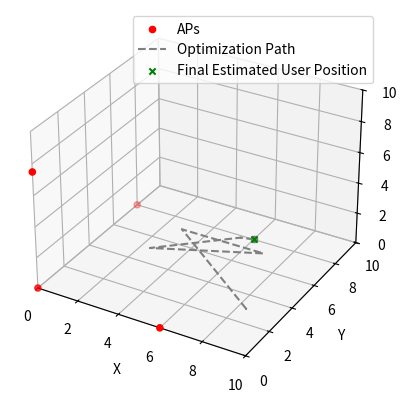

Write the Python code that produced this figure.
import numpy as np
from scipy.optimize import least_squares
import matplotlib.pyplot as plt
from matplotlib.animation import FuncAnimation

# Define the coordinates of the Access Points (APs).
ap_coords = np.array([
    [0, 0, 0],   # AP1 coordinates
    [6, 0, 0],   # AP2 coordinates
    [0, 8, 0],   # AP3 coordinates
    [0, 0, 7.5]  # AP4 coordinates
])

# The actual distances from the user to each AP.
dd = np.array([11, 9, 7, 13.5])

# List to store intermediate results
intermediate_results = []

# Define the residual function that calculates the difference between
# the predicted distances (from the guessed coordinates) and the measured distances.
def residuals(params):
    x, y, z, err = params   # x, y, z are the user's coordinates and err is an additional error term
    res = []   # List to hold the residuals for each AP
    for i in range(len(ap_coords)):
        xi, yi, zi = ap_coords[i]   # Coordinates of the i-th AP
        # Calculate the squared predicted distance from the guessed user position to the i-th AP
        predicted_d2 = (x - xi)**2 + (y - yi)**2 + (z - zi)**2
        # Adjust the measured distance by the error term and then square it
        measured_d2 = (dd[i] - err)**2
        # Calculate the residual (difference) and append to the list
        res.append(predicted_d2 - measured_d2)
    intermediate_results.append(params.copy())
    return res

# Initial guess for the user's position and the error term.
initial_guess = [10, 0, 3, 1]

# Solving the least squares problem
result = least_squares(residuals, initial_guess)

# Extract the optimized values from the result.
x, y, z, err = result.x
print(f"User coordinates: (x: {x:.2f}, y: {y:.2f}, z: {z:.2f})")
print(f"Error: {err:.2f}")

# Convert intermediate results to numpy array for easier indexing
intermediate_results = np.array(intermediate_results)

# Plotting setup
fig = plt.figure()
ax = fig.add_subplot(111, projection='3d')

# Plot the Access Points
ax.scatter(ap_coords[:, 0], ap_coords[:, 1], ap_coords[:, 2], c='r', marker='o', label='APs')

# Initialization function for animation
def init():
    ax.set_xlim(0, 10)
    ax.set_ylim(0, 10)
    ax.set_zlim(0, 10)
    ax.set_xlabel('X')
    ax.set_ylabel('Y')
    ax.set_zlabel('Z')
    ax.legend()
    return []

# Update function for animation
def update(frame):
    ax.cla()  # Clear the axis
    ax.scatter(ap_coords[:, 0], ap_coords[:, 1], ap_coords[:, 2], c='r', marker='o', label='APs')
    ax.plot(intermediate_results[:frame+1, 0], intermediate_results[:frame+1, 1], intermediate_results[:frame+1, 2], color='grey', linestyle="--", label='Optimization Path')
    ax.scatter(intermediate_results[frame, 0], intermediate_results[frame, 1], intermediate_results[frame, 2], color='grey', marker='o')
    ax.scatter([x], [y], [z], c='g', marker='x', label='Final Estimated User Position')
    ax.set_xlim(0, 10)
    ax.set_ylim(0, 10)
    ax.set_zlim(0, 10)
    ax.set_xlabel('X')
    ax.set_ylabel('Y')
    ax.set_zlabel('Z')
    ax.legend()
    return []

# Create the animation
anim = FuncAnimation(fig, update, frames=len(intermediate_results), init_func=init, blit=False, repeat=False)
anim.save('rtt_ls.gif', writer='pillow')
